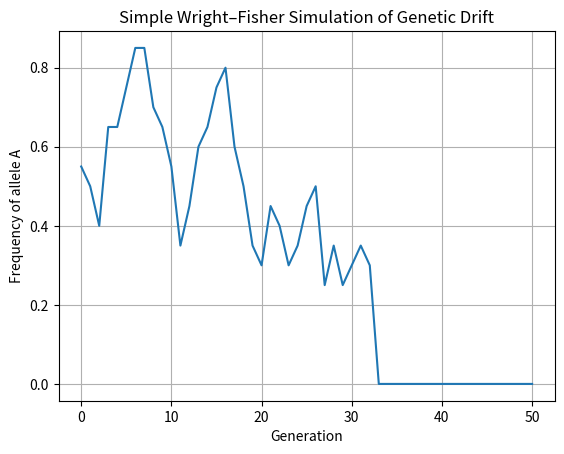

Source code (Python):
import random
import matplotlib.pyplot as plt

population_size = 20
number_of_generations = 50
initial_allele_A_frequency = 0.5

# We represent the 'A' allele as 1 and the 'a' allele as 0.
current_population_alleles = [
    1 if random.random() < initial_allele_A_frequency else 0
    for _ in range(population_size)
]

allele_A_frequencies_over_time = [sum(current_population_alleles) / population_size]

for _ in range(number_of_generations):
    # The next generation's alleles are randomly sampled from the current generation.
    next_generation_alleles = [
        random.choice(current_population_alleles) for _ in range(population_size)
    ]
    
    current_population_alleles = next_generation_alleles
    
    current_allele_A_frequency = sum(current_population_alleles) / population_size
    allele_A_frequencies_over_time.append(current_allele_A_frequency)

# Plot the frequency of allele 'A' across generations.
generation_numbers = range(number_of_generations + 1)
plt.plot(generation_numbers, allele_A_frequencies_over_time)

plt.xlabel("Generation")
plt.ylabel("Frequency of allele A")
plt.title("Simple Wright–Fisher Simulation of Genetic Drift")
plt.grid(True)
plt.show()